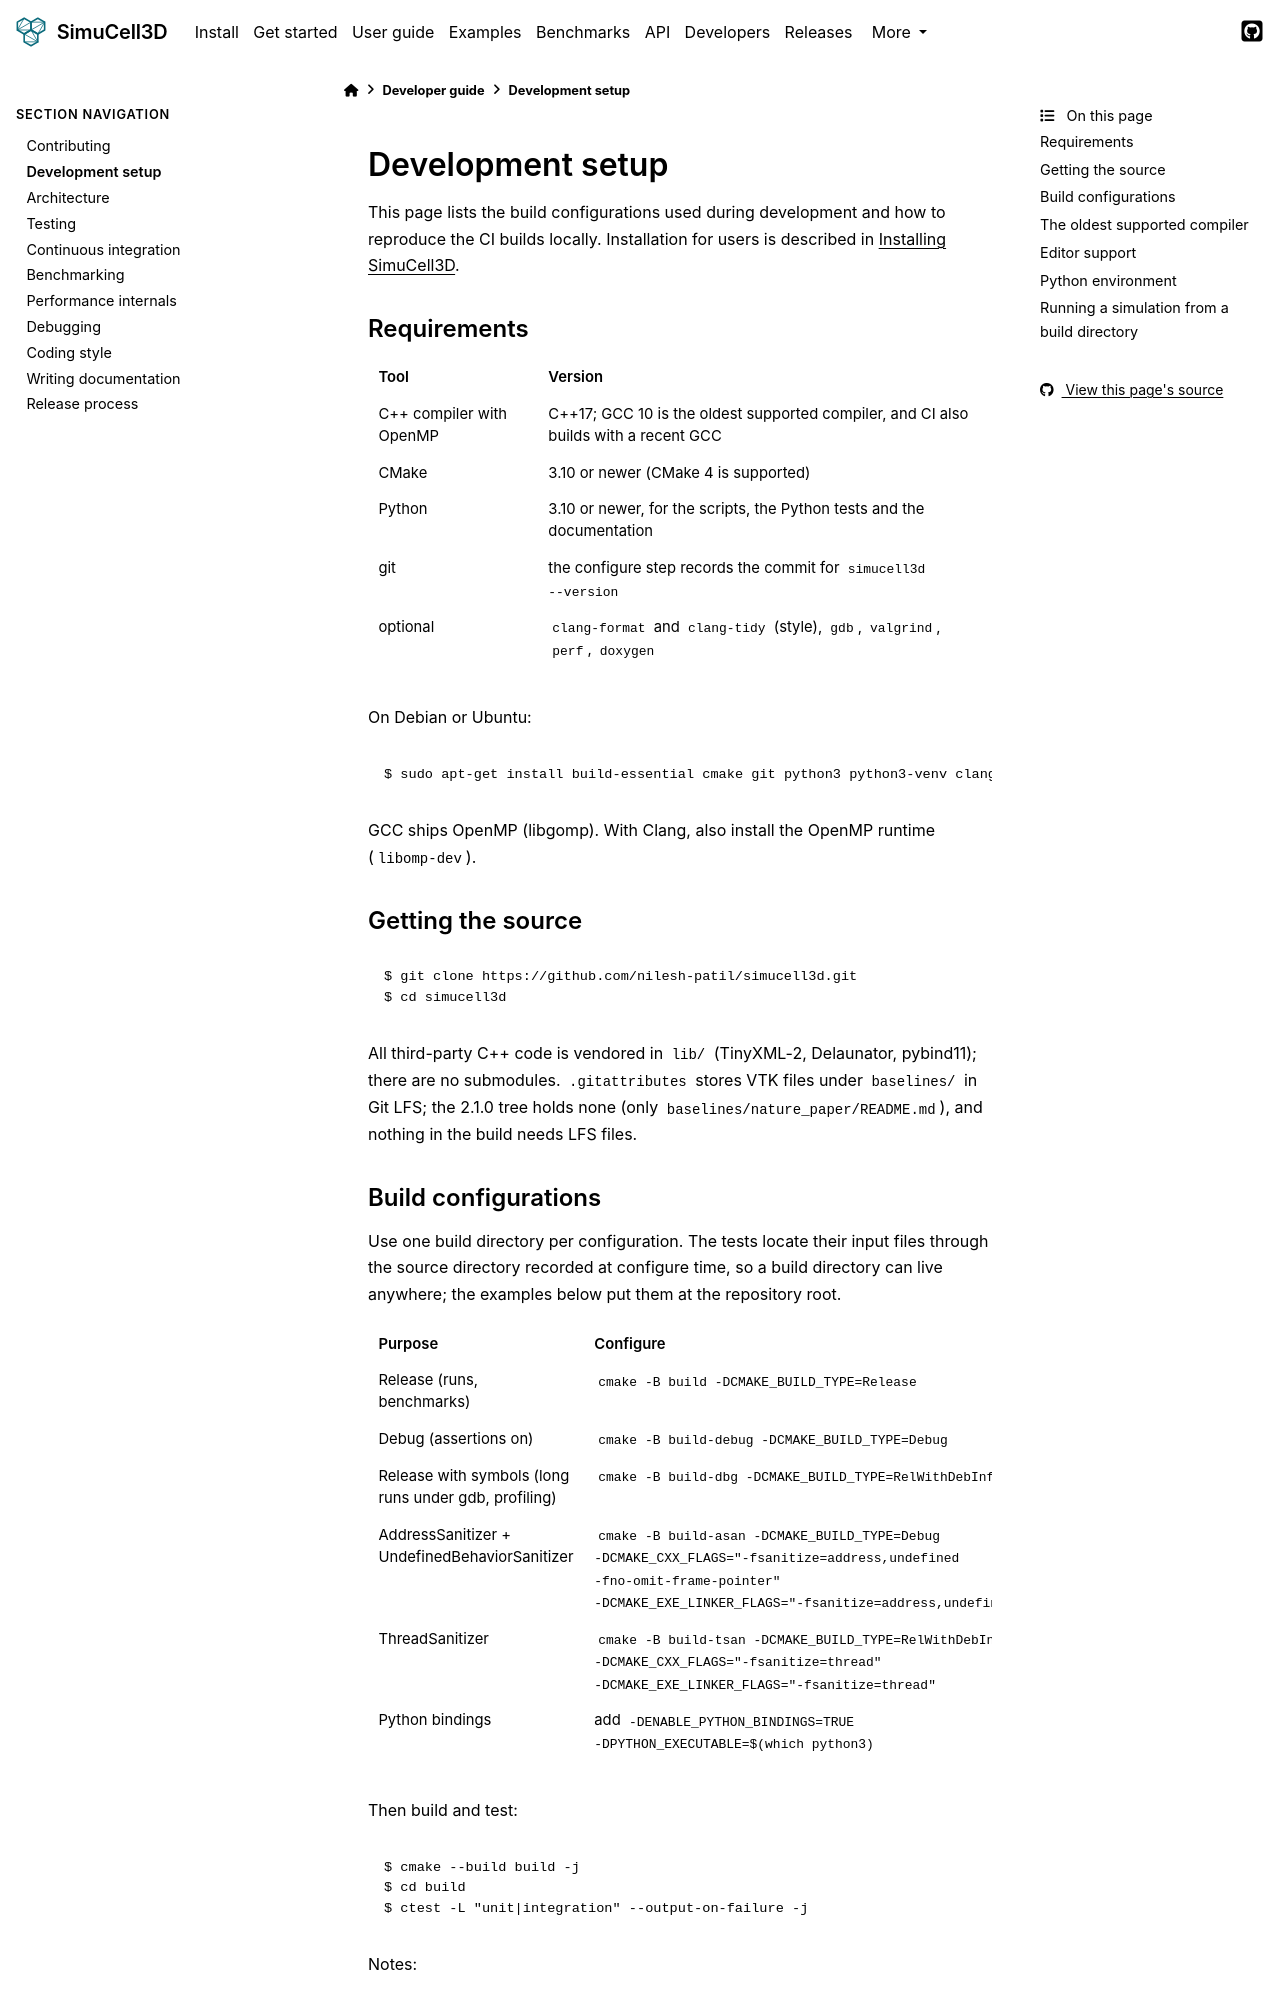

repository: nilesh-patil/simucell3d · page: 2.1/developers/development_setup.html · generator: sphinx

(dev-setup)=
# Development setup

This page lists the build configurations used during development and how to reproduce the CI
builds locally. Installation for users is described in {doc}`/install`.

## Requirements

| Tool | Version |
|---|---|
| C++ compiler with OpenMP | C++17; GCC 10 is the oldest supported compiler, and CI also builds with a recent GCC |
| CMake | 3.10 or newer (CMake 4 is supported) |
| Python | 3.10 or newer, for the scripts, the Python tests and the documentation |
| git | the configure step records the commit for `simucell3d --version` |
| optional | `clang-format` and `clang-tidy` (style), `gdb`, `valgrind`, `perf`, `doxygen` |

On Debian or Ubuntu:

```console
$ sudo apt-get install build-essential cmake git python3 python3-venv clang-format gdb
```

GCC ships OpenMP (libgomp). With Clang, also install the OpenMP runtime (`libomp-dev`).

## Getting the source

```console
$ git clone https://github.com/nilesh-patil/simucell3d.git
$ cd simucell3d
```

All third-party C++ code is vendored in `lib/` (TinyXML-2, Delaunator, pybind11); there are no
submodules. `.gitattributes` stores VTK files under `baselines/` in Git LFS; the 2.1.0 tree holds
none (only `baselines/nature_paper/README.md`), and nothing in the build needs LFS files.
